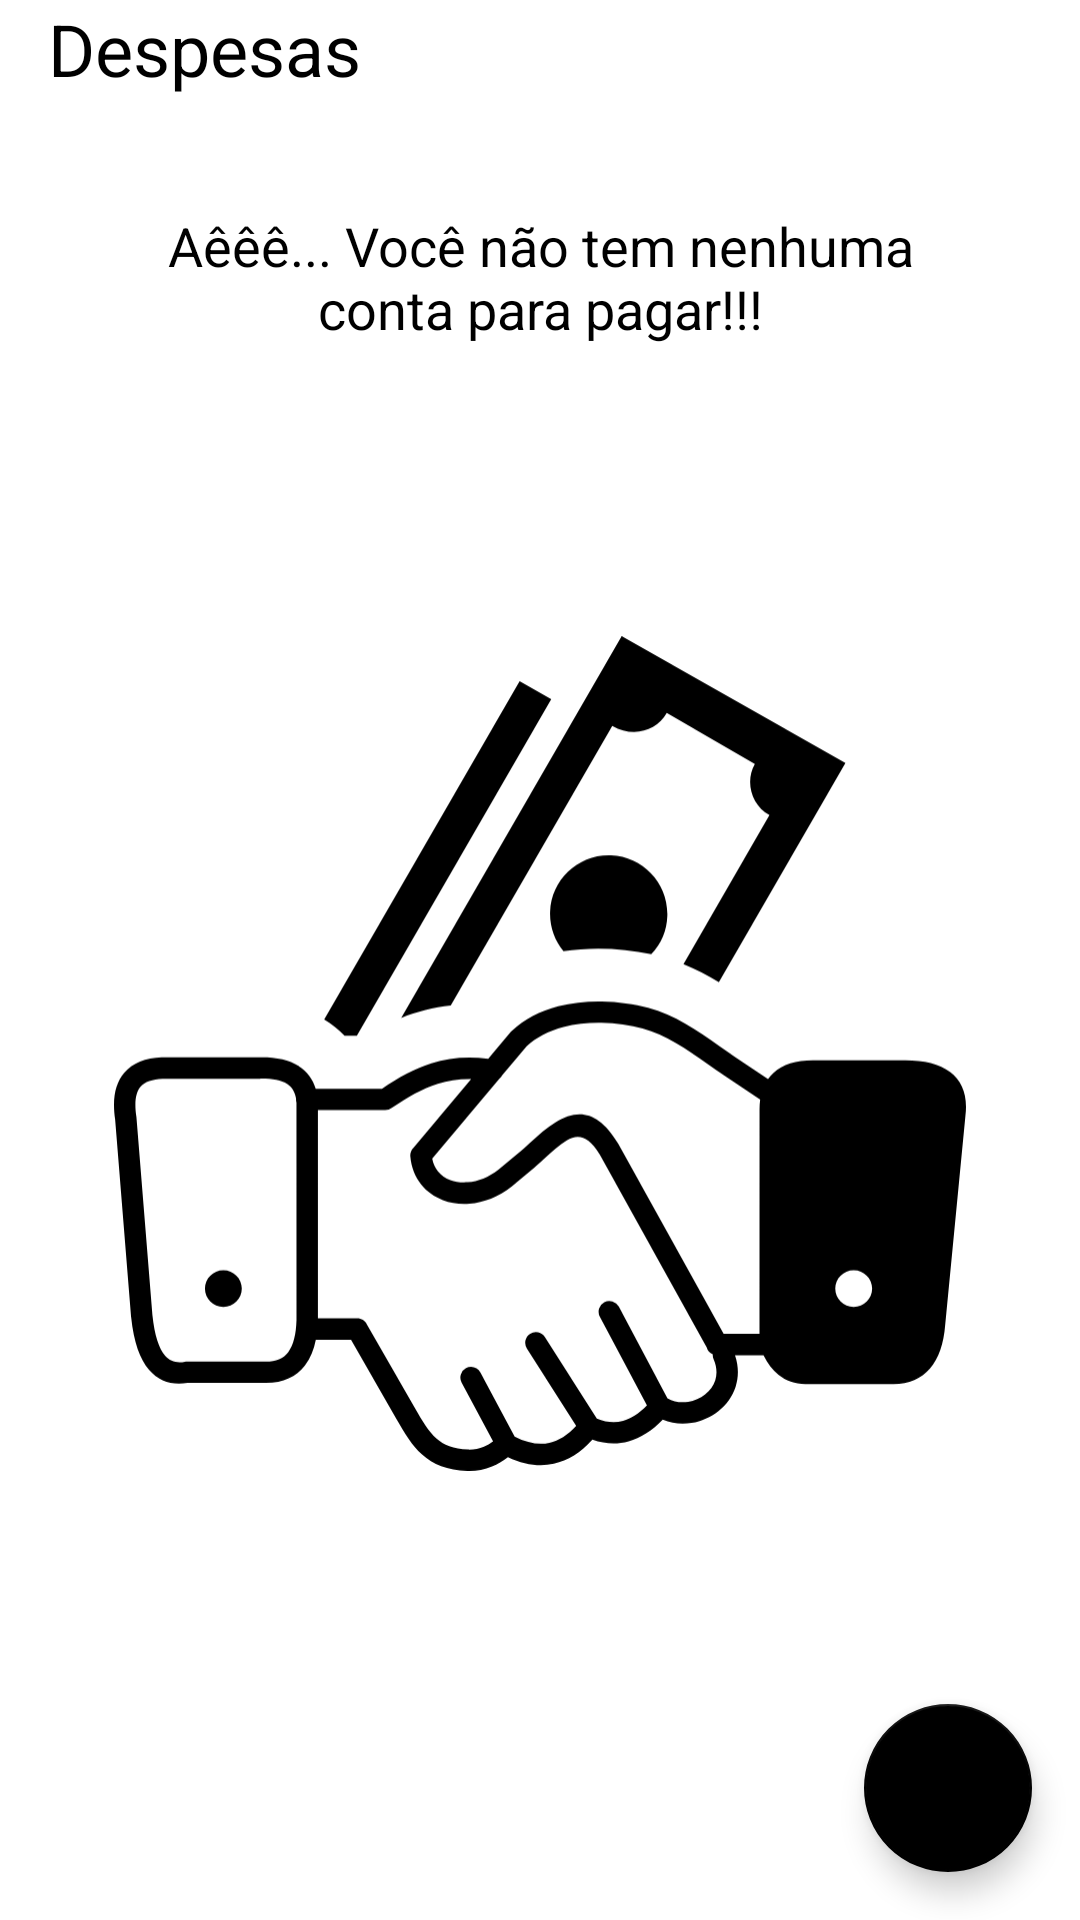

Layout XML and referenced resources for this Android screen:
<!-- AndroidManifest.xml: application theme Theme.ContasAPagar -->
<!-- res/layout/activity_main.xml -->
<?xml version="1.0" encoding="utf-8"?>
<androidx.constraintlayout.widget.ConstraintLayout xmlns:android="http://schemas.android.com/apk/res/android"
    xmlns:app="http://schemas.android.com/apk/res-auto"
    xmlns:tools="http://schemas.android.com/tools"
    android:layout_width="match_parent"
    android:layout_height="match_parent"
    tools:context=".ui.MainActivity">

    <TextView
        android:id="@+id/tv_title"
        android:text="@string/label_despesas"
        android:layout_width="wrap_content"
        android:layout_height="wrap_content"
        android:layout_marginStart="16dp"
        android:textColor="@color/black"
        android:textSize="24sp"
        app:layout_constraintStart_toStartOf="parent"
        app:layout_constraintTop_toTopOf="parent"
        />

    <include
        layout="@layout/empty_state"
        app:layout_constraintTop_toBottomOf="@id/tv_title"
        android:id="@+id/include_empty"/>

    <androidx.recyclerview.widget.RecyclerView
        android:id="@+id/rv_tasks"
        android:layout_width="match_parent"
        android:layout_height="0dp"
        android:layout_marginTop="16dp"
        app:layoutManager="androidx.recyclerview.widget.LinearLayoutManager"
        tools:itemCount="8"
        tools:listitem="@layout/item_task"
        tools:visibility="gone"
        app:layout_constraintTop_toBottomOf="@id/tv_title"
        app:layout_constraintBottom_toTopOf="@id/fab"
        />

    <com.google.android.material.floatingactionbutton.FloatingActionButton
        android:id="@+id/fab"
        app:layout_constraintEnd_toEndOf="parent"
        app:layout_constraintBottom_toBottomOf="parent"
        android:layout_margin="16dp"
        app:srcCompat="@drawable/ic_add"
        android:layout_width="wrap_content"
        android:layout_height="wrap_content"
        android:contentDescription="@string/label_description_nova_tarefa" />

</androidx.constraintlayout.widget.ConstraintLayout>
<!-- res/layout/empty_state.xml (included above) -->
<?xml version="1.0" encoding="utf-8"?>
<androidx.constraintlayout.widget.ConstraintLayout xmlns:android="http://schemas.android.com/apk/res/android"
    android:layout_width="match_parent"
    android:layout_height="match_parent"
    android:id="@+id/empty_state"
    android:layout_margin="38dp"
    xmlns:app="http://schemas.android.com/apk/res-auto">

    <TextView
        android:id="@+id/tv_message"
        android:layout_width="0dp"
        android:layout_height="wrap_content"
        android:gravity="center"
        android:text="@string/nenhuma_conta_para_pagar"
        android:textColor="@color/black"
        android:textSize="18sp"
        app:layout_constraintBottom_toTopOf="@+id/iv_image"
        android:layout_marginTop="46dp"
        app:layout_constraintEnd_toEndOf="parent"
        app:layout_constraintStart_toStartOf="parent"
        app:layout_constraintTop_toTopOf="parent"
        app:layout_constraintTop_toBottomOf="parent" />

    <androidx.appcompat.widget.AppCompatImageView
        android:id="@+id/iv_image"

        app:layout_constraintStart_toStartOf="parent"
        app:layout_constraintEnd_toEndOf="parent"
        app:layout_constraintBottom_toBottomOf="parent"
        android:layout_marginTop="0dp"
        app:srcCompat="@drawable/ic_deal"
        android:layout_width="wrap_content"
        android:layout_height="wrap_content" />


</androidx.constraintlayout.widget.ConstraintLayout>
<!-- res/layout/item_task.xml (included above) -->
<?xml version="1.0" encoding="utf-8"?>
<androidx.constraintlayout.widget.ConstraintLayout xmlns:android="http://schemas.android.com/apk/res/android"
    android:layout_width="match_parent"
    android:layout_height="wrap_content"
    xmlns:app="http://schemas.android.com/apk/res-auto"
    xmlns:tools="http://schemas.android.com/tools"
    android:layout_margin="16dp">

    <TextView
        android:id="@+id/tv_title"
        android:layout_width="wrap_content"
        android:layout_height="wrap_content"
        android:textColor="@color/black"
        android:textSize="18sp"
        android:textStyle="bold"
        app:layout_constraintStart_toStartOf="parent"
        app:layout_constraintTop_toTopOf="parent"
        tools:text="Pagar Boleto ..."
        />

    <TextView
        android:id="@+id/tv_date"
        android:layout_width="wrap_content"
        android:layout_height="wrap_content"
        android:textColor="@color/black"
        android:textSize="18sp"
        app:layout_constraintStart_toStartOf="@id/tv_title"
        app:layout_constraintTop_toBottomOf="@id/tv_title"
        tools:text="01/01/2022 19:00"
        />

    <androidx.appcompat.widget.AppCompatImageView
        android:id="@+id/iv_more"
        android:layout_width="wrap_content"
        android:layout_height="wrap_content"
        app:layout_constraintBottom_toBottomOf="parent"
        app:layout_constraintEnd_toEndOf="parent"
        app:layout_constraintTop_toTopOf="parent"
        app:srcCompat="@drawable/ic_more"
        />


</androidx.constraintlayout.widget.ConstraintLayout>
<!-- resources referenced by this layout -->
<resources>
  <!-- drawable ic_deal: vector/xml drawable (drawable, 4781 chars, omitted) -->
  <string name="label_description_nova_tarefa">Nova Tarefa</string>
  <string name="label_despesas">Despesas</string>
  <string name="nenhuma_conta_para_pagar">Aêêê... Você não tem nenhuma conta para pagar!!!</string>
  <style name="Theme.ContasAPagar" parent="Theme.MaterialComponents.Light.NoActionBar">
          <item name="colorPrimary">@color/black</item>
          <item name="colorPrimaryDark">@color/black</item>
  
          <item name="colorSecondary">@color/black</item>
          <item name="colorOnSecondary">@color/white</item>
      </style>
  <!-- not gathered from this repository: default colours our renderer supplied (Android Studio template values) -->
  <color name="black">#FF000000</color>
  <color name="white">#FFFFFFFF</color>
</resources>
